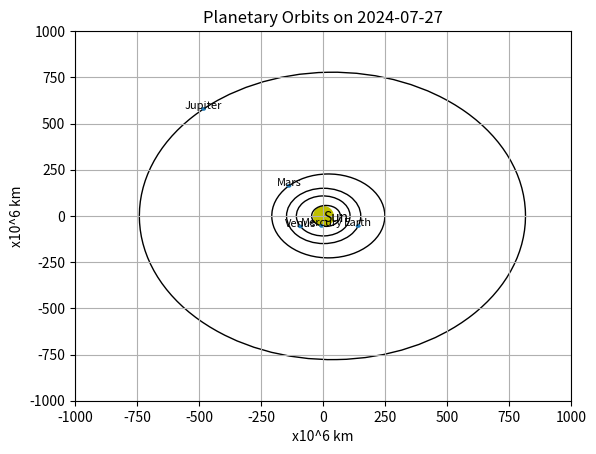

Recreate this plot in Python.
import matplotlib.pyplot as plt
from matplotlib.patches import Ellipse, Circle
from math import *
from datetime import datetime

# Define current date
current_date = datetime(2024, 7, 27)

# Define perihelion times for the planets
perihelion_dates = {
    'Mercury': datetime(2024, 5, 15),
    'Venus': datetime(2024, 1, 4),
    'Earth': datetime(2023, 1, 4),
    'Mars': datetime(2022, 6, 21),
    'Jupiter': datetime(2023, 1, 20),
}

# Function to calculate time since perihelion in days
def time_since_perihelion(current_date, perihelion_date):
    delta = current_date - perihelion_date
    return delta.total_seconds() / (60 * 60 * 24)  # convert to days

# Set up plot
fig, ax = plt.subplots()
plt.title(f'Planetary Orbits on {current_date.date()}')
plt.ylabel('x10^6 km')
plt.xlabel('x10^6 km')

# Adjust limits to better fit the orbits
ax.set_xlim(-1000, 1000)
ax.set_ylim(-1000, 1000)
plt.grid()

# Create the point to represent the Sun at the origin
ax.scatter(0, 0, s=200, color='y')
plt.annotate('Sun', xy=(0, -30))

# Function to calculate orbital elements
def OrbitLength(M, m):
    a = (M + m) / 2
    c = a - m
    e = c / a
    b = a * (1 - e**2)**0.5
    return 2 * a, 2 * b, e

# Function to draw the orbit of a planet
def PlanetOrbit(name, M, m, angle):
    w, h, e = OrbitLength(M, m)
    Xoffset = ((M + m) / 2) - m
    orbit = Ellipse(xy=(Xoffset, 0), width=w, height=h, angle=angle, linewidth=1, fill=False)
    ax.add_artist(orbit)

# Solve Kepler's equation using Newton's method
def solve_kepler(M, e, epsilon=1e-6):
    E = M  # initial guess
    while True:
        delta_E = (M - E + e * sin(E)) / (1 - e * cos(E))
        E += delta_E
        if abs(delta_E) < epsilon:
            break
    return E

# Solve the orbit to find position
def SolveOrbit(rmax, rmin, t, P):
    a = (rmax + rmin) / 2
    e = (rmax - rmin) / (rmax + rmin)
    M = (2 * pi / P) * (t % P)
    E = solve_kepler(M, e)
    theta = 2 * atan2(sqrt(1 + e) * sin(E / 2), sqrt(1 - e) * cos(E / 2))
    r = a * (1 - e * cos(E))
    return theta, r

# Draw the planet at its current position
def DrawPlanet(name, rmax, rmin, t, P):
    SCALE = 1e6  # Using 10^6 km for scaling
    theta, r = SolveOrbit(rmax * SCALE, rmin * SCALE, t, P)
    x = -r * cos(theta) / SCALE
    y = r * sin(theta) / SCALE
    planet = Circle((x, y), 10) 
    ax.add_artist(planet)
    plt.annotate(name, xy=(x, y), fontsize=8, ha='center')

# Orbital data from the table
orbital_data = {
    'Mercury': {'rmin': 46.000, 'rmax': 69.818, 'angle': 7.004, 'P': 87.969},
    'Venus': {'rmin': 107.480, 'rmax': 108.941, 'angle': 3.395, 'P': 224.695},
    'Earth': {'rmin': 147.095, 'rmax': 152.100, 'angle': 0.0, 'P': 365.256},
    'Mars': {'rmin': 206.650, 'rmax': 249.261, 'angle': 1.848, 'P': 686.980},
    'Jupiter': {'rmin': 740.595, 'rmax': 816.363, 'angle': 1.304, 'P': 4332.59},
}

# Plot orbits for all planets
for planet, data in orbital_data.items():
    PlanetOrbit(planet, data['rmax'], data['rmin'], data['angle'])

# Plot positions for all planets
for planet, data in orbital_data.items():
    t = time_since_perihelion(current_date, perihelion_dates[planet])
    DrawPlanet(planet, data['rmax'], data['rmin'], t, data['P'])

plt.show()
